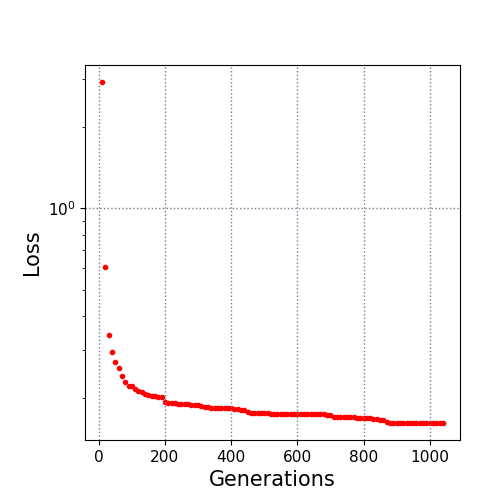

The data file committed next to this chart (first rows):
10.0, 2.925758
20.0, 0.6086
30.0, 0.3409
40.0, 0.2942
50.0, 0.2708
60.0, 0.257
70.0, 0.2401
80.0, 0.2293
90.0, 0.2214
100.0, 0.2201
110.0, 0.2147
120.0, 0.212
130.0, 0.2091
140.0, 0.2055
150.0, 0.2043
160.0, 0.2023
170.0, 0.2021
180.0, 0.2009
190.0, 0.2009
200.0, 0.1919
210.0, 0.1914
220.0, 0.1914
230.0, 0.1914
240.0, 0.1896
250.0, 0.1896
260.0, 0.1896
270.0, 0.1891
280.0, 0.1876
290.0, 0.1871
300.0, 0.1871
310.0, 0.1858
320.0, 0.184
330.0, 0.184
340.0, 0.1827
350.0, 0.1827
360.0, 0.1827
370.0, 0.1827
380.0, 0.1825
390.0, 0.1825
400.0, 0.1825
410.0, 0.1813
420.0, 0.1813
430.0, 0.1797
440.0, 0.1795
450.0, 0.1764
460.0, 0.1749
470.0, 0.1749
480.0, 0.1748
490.0, 0.1748
500.0, 0.1748
510.0, 0.1748
520.0, 0.1747
530.0, 0.1747
540.0, 0.1747
550.0, 0.1746
560.0, 0.1746
570.0, 0.1746
580.0, 0.1746
590.0, 0.1746
600.0, 0.1746
610.0, 0.1746
... 43 more rows
